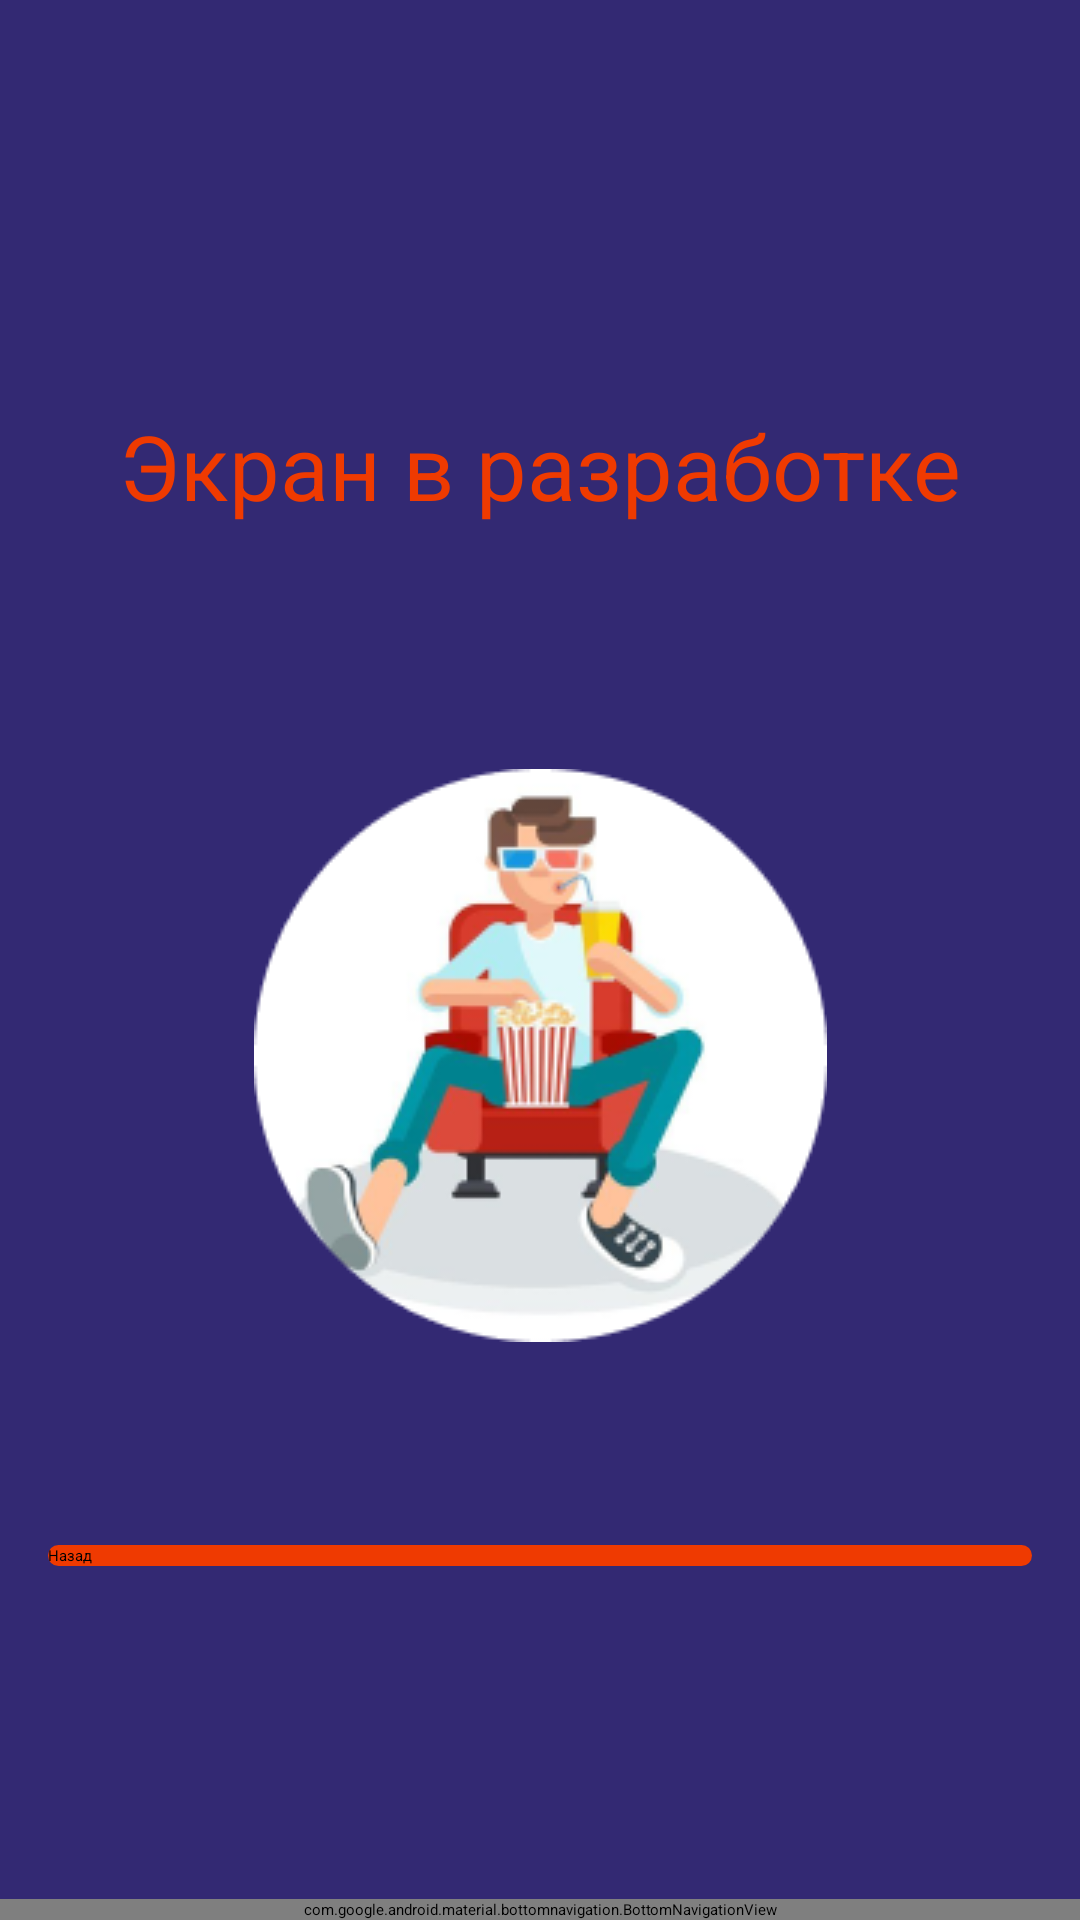

Here is an Android app screen rendered from its layout file. Give the layout XML and the strings, colors and styles it references.
<!-- AndroidManifest.xml: application theme Theme.Cinema -->
<!-- res/layout/activity_main4.xml -->
<?xml version="1.0" encoding="utf-8"?>
<androidx.constraintlayout.widget.ConstraintLayout xmlns:android="http://schemas.android.com/apk/res/android"
    xmlns:app="http://schemas.android.com/apk/res-auto"
    xmlns:tools="http://schemas.android.com/tools"
    android:layout_width="match_parent"
    android:layout_height="match_parent"
    tools:context=".MainActivity4"
    android:background="@color/blue">


    <androidx.appcompat.widget.AppCompatButton
        android:id="@+id/button5"
        android:layout_width="0dp"
        android:layout_height="wrap_content"
        android:text="Назад"
        android:onClick="reset"
        android:background="@drawable/red_but"
        app:layout_constraintStart_toStartOf="parent"
        app:layout_constraintEnd_toEndOf="parent"
        app:layout_constraintTop_toTopOf="parent"
        android:layout_marginTop="515dp"
        android:layout_marginStart="16dp"
        android:layout_marginEnd="16dp"/>

    <TextView
        android:id="@+id/textView2"
        android:layout_width="wrap_content"
        android:layout_height="wrap_content"
        android:text="Экран в разработке"
        android:textColor="@color/orange"
        android:textSize="30dp"
        app:layout_constraintStart_toStartOf="parent"
        app:layout_constraintEnd_toEndOf="parent"
        android:layout_marginTop="135dp"
        app:layout_constraintTop_toTopOf="parent"
        />

    <ImageView
        android:id="@+id/imageView7"
        android:layout_width="wrap_content"
        android:layout_height="wrap_content"
        android:src="@drawable/elipse"
        android:layout_marginTop="81dp"
        app:layout_constraintTop_toBottomOf="@id/textView2"
        app:layout_constraintStart_toStartOf="parent"
        app:layout_constraintEnd_toEndOf="parent"/>

    <com.google.android.material.bottomnavigation.BottomNavigationView
        android:id="@+id/bottom"
        android:layout_width="0dp"
        android:layout_height="wrap_content"
        app:layout_constraintBottom_toBottomOf="parent"
        app:layout_constraintEnd_toEndOf="parent"
        app:layout_constraintStart_toStartOf="parent"
        android:background="@color/blue"
        app:menu="@menu/menu_of_four_activity"
        app:itemTextColor="@drawable/bottom_res"
        app:itemIconTint="@drawable/bottom_res"
        app:labelVisibilityMode="unlabeled"
        app:itemRippleColor="@null"/>

</androidx.constraintlayout.widget.ConstraintLayout>
<!-- resources referenced by this layout -->
<resources>
  <color name="blue">#332973</color>
  <color name="orange">#EF3A01</color>
  <!-- drawable elipse: png bitmap (drawable, 30741 bytes) -->
  <!-- drawable red_but (drawable) -->
  <?xml version="1.0" encoding="utf-8"?>
  <shape xmlns:android="http://schemas.android.com/apk/res/android"
      android:shape="rectangle">
      <solid android:color="@color/orange"/>
      <corners android:radius="40dp"/>
  </shape>
</resources>
